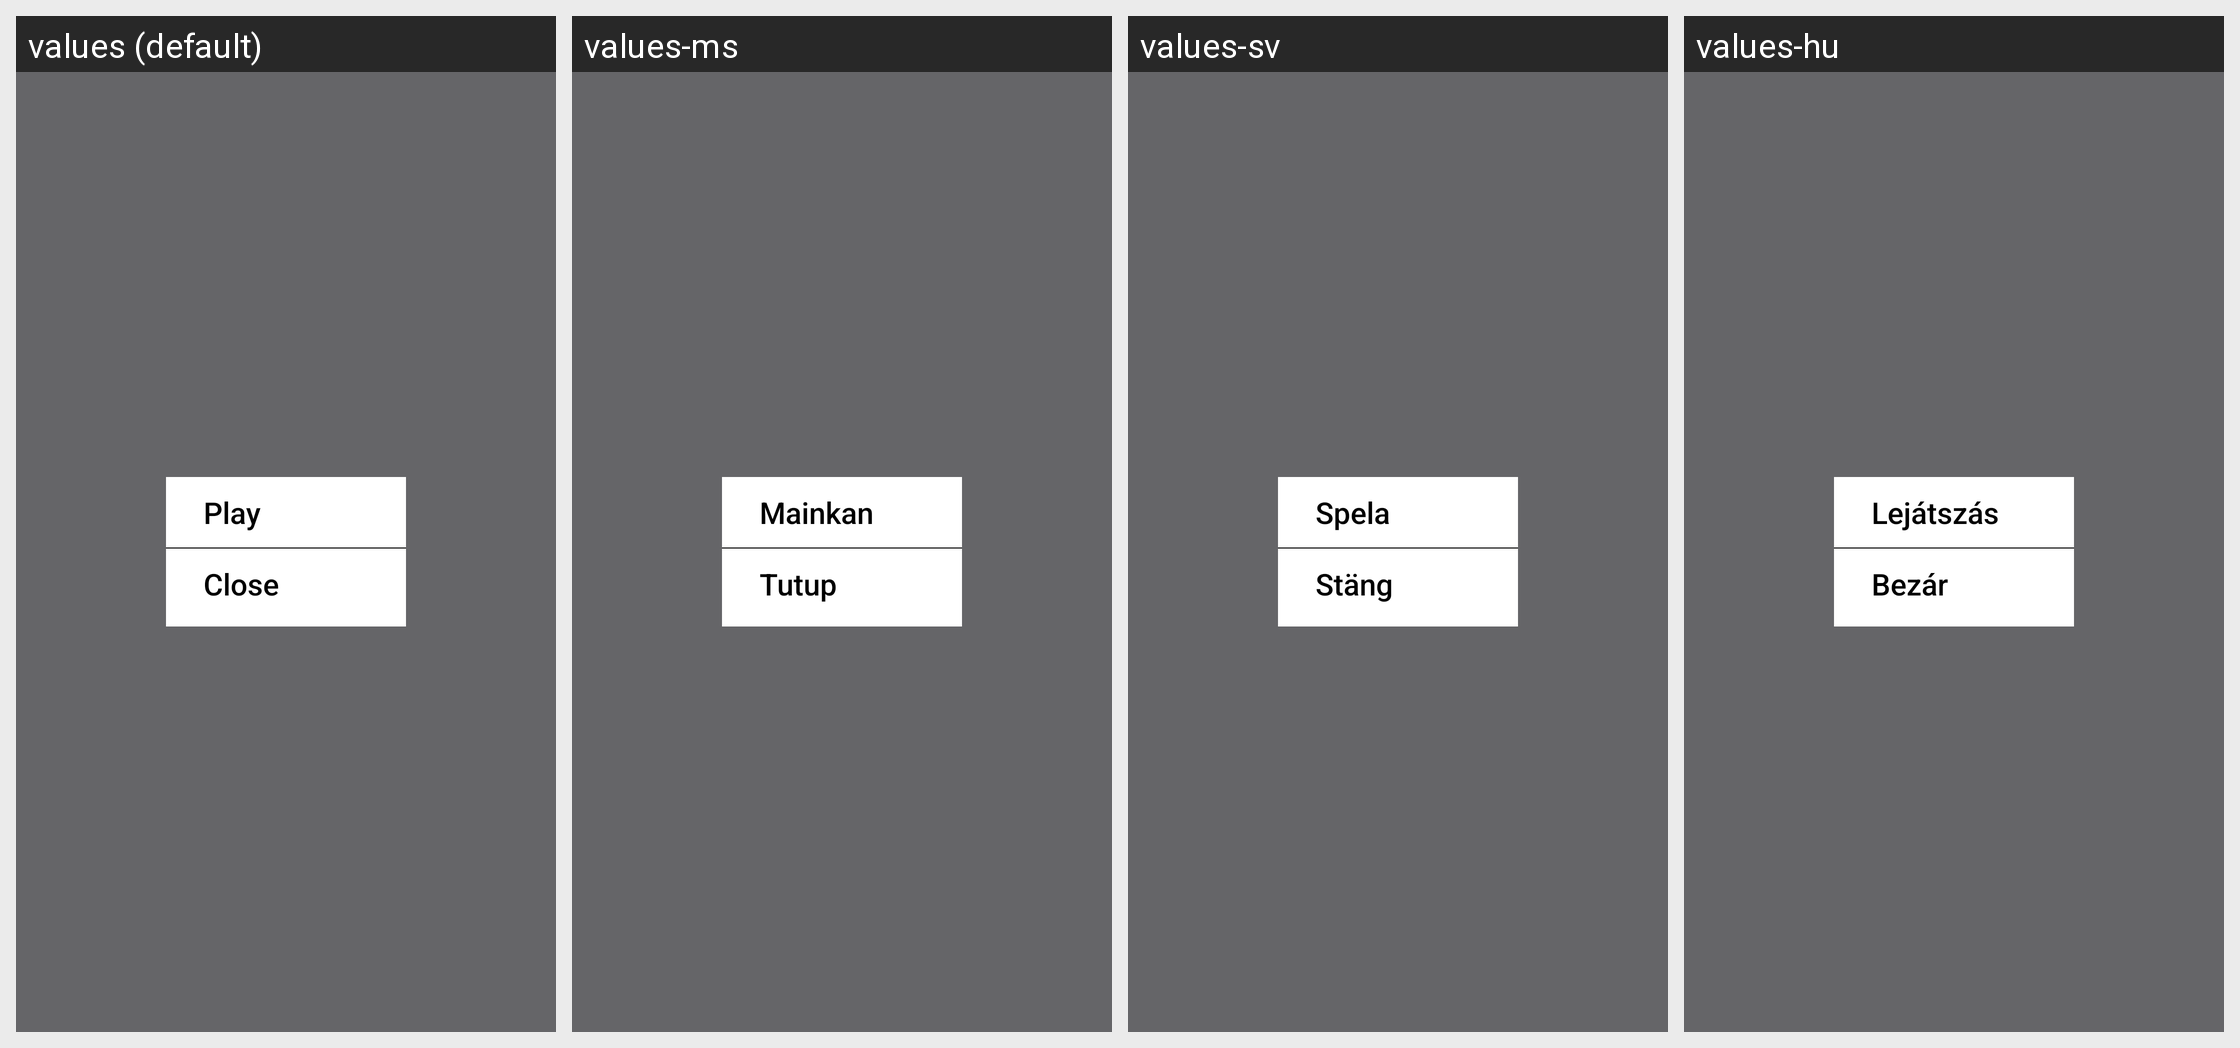

Strings drawn on this Android screen and how each of the app's shown locales translates them:
Android screen res/layout/epg_popup_layout.xml rendered under 4 locales, left to right: values (default), values-ms, values-sv, values-hu. Device: Nexus 5 (rendered at 1080×1920; each locale shown at half size, 540×960, under a caption strip naming it); theme AppTheme.NoActionBar.
Other locales in the repository, not shown: values-af, values-am, values-ar, values-as, values-az, values-be, values-bg, values-bn, values-bs, values-ca, values-cs, values-da, values-de, values-el, values-en-rCA, values-en-rGB, values-en-rIN, values-en-rXC, values-es, values-es-rUS, values-et, values-eu, values-fa, values-fi, values-fr, values-fr-rCA, values-gl, values-gu, values-he, values-hi, values-hr, values-hy, values-id, values-in, values-is, values-it, values-iw, values-ja, values-ka, values-kk, values-km, values-kn, values-ko, values-ky, values-lo, values-lt, values-lv, values-mk, values-ml, values-mn, values-mr, values-my, values-nb, values-ne, values-nl, values-or, values-pa, values-pl, values-pt, values-pt-rBR, values-pt-rPT, values-ro, values-ru, values-si, values-sk, values-sl, values-sq, values-sr, values-sw, values-ta, values-te, values-th, values-tl, values-tr, values-uk, values-ur, values-uz, values-vi, values-zh-rCN, values-zh-rHK, values-zh-rTW, values-zu.
Strings drawn on this screen, with the default value and each locale's value (text and hints the layout hard-codes, and strings that could not be matched under every locale, appear in the picture but are not listed):

nav_play
  values: Play
  values-ms: Mainkan
  values-sv: Spela
  values-hu: Lejátszás

close
  values: Close
  values-ms: Tutup
  values-sv: Stäng
  values-hu: Bezár
